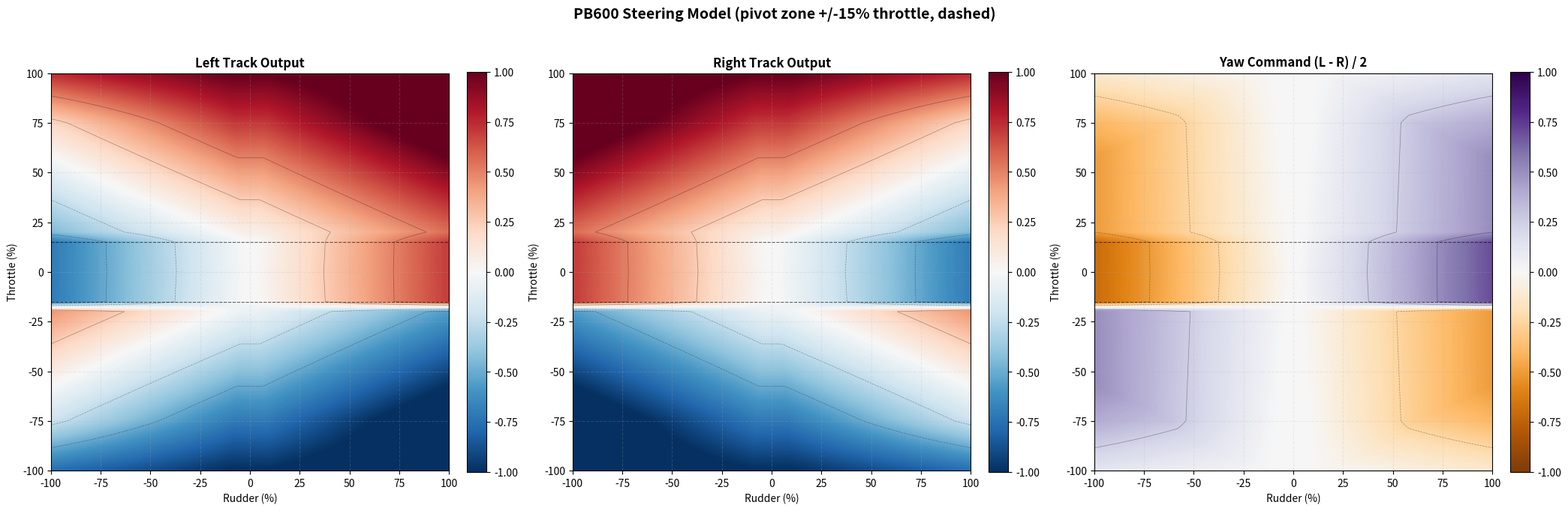

Write Python code to recreate this figure. (Note: this script raises an exception after producing the figure.)
#!/usr/bin/env python3
"""Steady-state track output heatmaps mirroring the steering model in mixes/system.lua.

Plots left track, right track and yaw (L-R)/2 over throttle (-100..100%) and rudder (-100..100%).
Hydrostatic smoothing and reverse lockouts are not modeled.
"""

from pathlib import Path

try:
    import matplotlib
    matplotlib.use("Agg")
    import matplotlib.pyplot as plt
    import numpy as np
except Exception as e:
    print(f"matplotlib not available: {e}")
    raise SystemExit(1)

# Constants from system.lua
TRACK_CENTER_SPACING_FT = 3.0
PIVOT_RADIUS_FT = TRACK_CENTER_SPACING_FT / 2.0
FULL_TURN_RADIUS_FT = 6.0
TURN_GAIN = 1.0
STEER_YAW_PEAK = 0.50
STEER_YAW_FULL = PIVOT_RADIUS_FT / FULL_TURN_RADIUS_FT
STEER_TAPER_START = 0.75
PIVOT_POWER = 0.70
PIVOT_BLEND_START = 0.15
PIVOT_BLEND_END = 0.20
THROTTLE_DEADBAND_MIN = 0.02
THROTTLE_DEADBAND_MAX = 0.10
RUDDER_DEADBAND = 0.02


def clamp(v, lo, hi):
    return max(lo, min(hi, v))


def track_commands(thr, rud):
    """Return (left, right, turn_radius_ft) for signed throttle and rudder in -1..1."""
    if abs(rud) < RUDDER_DEADBAND:
        rud = 0.0

    thr_norm = abs(thr)
    deadband = THROTTLE_DEADBAND_MIN + (THROTTLE_DEADBAND_MAX - THROTTLE_DEADBAND_MIN) * thr_norm

    eff = 0.0
    if abs(rud) > deadband:
        eff = (abs(rud) - deadband) / (1.0 - deadband)
        if rud < 0:
            eff = -eff

    drive = 0.0 if thr_norm <= PIVOT_BLEND_START else (1.0 if thr > 0 else -1.0) * (thr_norm - PIVOT_BLEND_START) / (1.0 - PIVOT_BLEND_START)

    pivot_rudder = eff

    if thr_norm <= PIVOT_BLEND_START:
        blend = 1.0
    elif thr_norm < PIVOT_BLEND_END:
        blend = 1.0 - (thr_norm - PIVOT_BLEND_START) / (PIVOT_BLEND_END - PIVOT_BLEND_START)
    else:
        blend = 0.0
    pivot = pivot_rudder * PIVOT_POWER * blend

    envelope = STEER_YAW_PEAK
    if thr_norm > STEER_TAPER_START:
        envelope += (STEER_YAW_FULL - STEER_YAW_PEAK) * (thr_norm - STEER_TAPER_START) / (1.0 - STEER_TAPER_START)
    diff = eff * envelope * TURN_GAIN * (1.0 - blend) * (-1.0 if thr < 0 else 1.0)

    left = clamp(drive + pivot + diff, -1.0, 1.0)
    right = clamp(drive - pivot - diff, -1.0, 1.0)

    diff = abs(left - right) / 2.0
    radius = float("inf") if diff < 1e-6 else abs(left + right) / 2.0 / diff * PIVOT_RADIUS_FT
    return left, right, radius


def main():
    axis = np.linspace(-1.0, 1.0, 201)
    left = np.zeros((axis.size, axis.size))
    right = np.zeros_like(left)
    for i, thr in enumerate(axis):
        for j, rud in enumerate(axis):
            left[i, j], right[i, j], _ = track_commands(thr, rud)
    yaw = (left - right) / 2.0

    fig, axes = plt.subplots(1, 3, figsize=(21, 7))
    panels = [
        (left, "Left Track Output", "RdBu_r", -1.0, 1.0),
        (right, "Right Track Output", "RdBu_r", -1.0, 1.0),
        (yaw, "Yaw Command (L - R) / 2", "PuOr", -1.0, 1.0),
    ]
    for ax, (data, title, cmap, vmin, vmax) in zip(axes, panels):
        im = ax.imshow(data, cmap=cmap, origin="lower", extent=[-100, 100, -100, 100],
                       aspect="equal", vmin=vmin, vmax=vmax)
        ax.contour(axis * 100, axis * 100, data, levels=[-0.5, -0.25, 0.25, 0.5],
                   colors="black", alpha=0.35, linewidths=0.5)
        for edge in (-PIVOT_BLEND_START * 100, PIVOT_BLEND_START * 100):
            ax.axhline(edge, color="black", linestyle="--", linewidth=0.8, alpha=0.6)
        ax.set_title(title, fontweight="bold")
        ax.set_xlabel("Rudder (%)")
        ax.set_ylabel("Throttle (%)")
        ax.grid(True, alpha=0.2, linestyle="--")
        fig.colorbar(im, ax=ax, fraction=0.046, pad=0.04)

    fig.suptitle("PB600 Steering Model (pivot zone +/-15% throttle, dashed)", fontsize=14, fontweight="bold")
    fig.tight_layout()

    output_dir = Path(__file__).resolve().parent.parent / "images"
    output_dir.mkdir(parents=True, exist_ok=True)
    output_path = output_dir / "steering_contribution_heatmap.png"
    fig.savefig(output_path, dpi=130, bbox_inches="tight")
    print(f"Saved heatmap to: {output_path}")

    print("\nFull-rudder track outputs vs throttle (right rudder)")
    print(f"{'Throttle':>9}{'Left':>8}{'Right':>8}{'Radius ft':>11}")
    for thr_pct in range(0, 101, 5):
        l, r, rad = track_commands(thr_pct / 100.0, 1.0)
        print(f"{thr_pct:>8}%{l:>8.2f}{r:>8.2f}{rad:>11.2f}")


if __name__ == "__main__":
    main()
